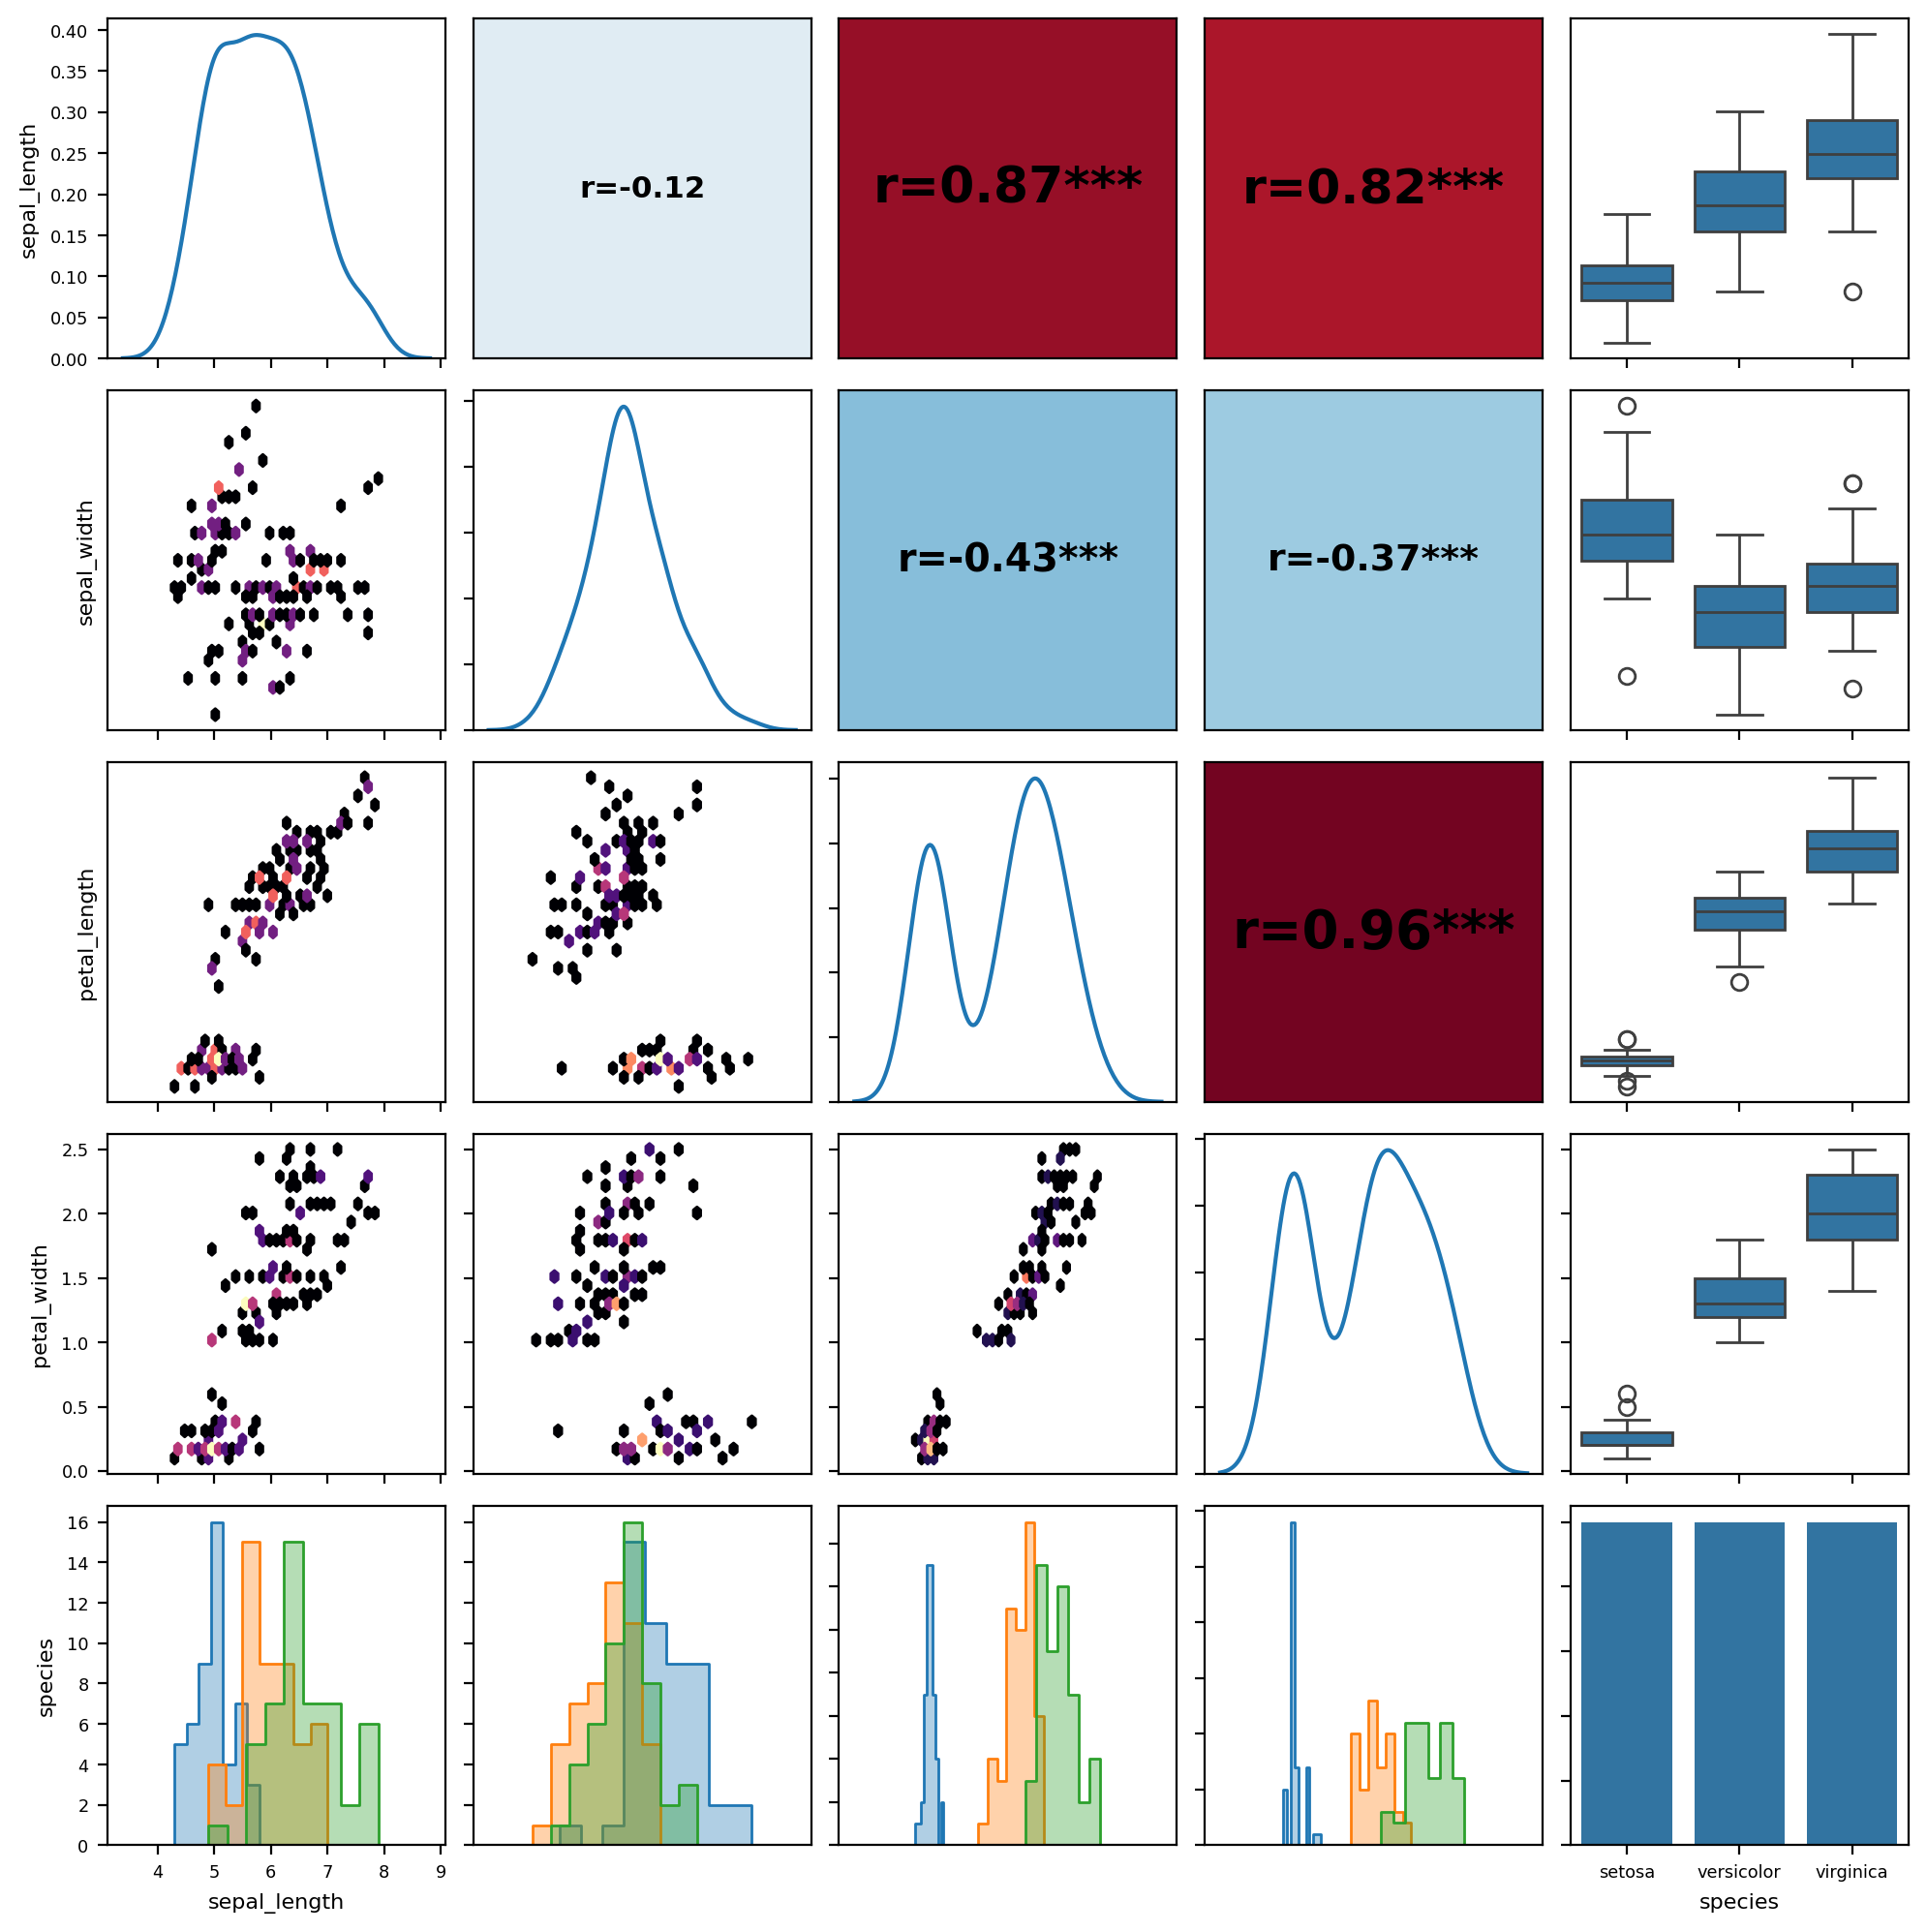

Python code for this plot:
# %%
import seaborn as sns

from mixpairs import ggpairs


def my_hexbin(ax, data, x_col, y_col, hue_col, palette, orient, **kwargs):
    ax.hexbin(data[x_col], data[y_col], gridsize=30, cmap="magma", mincnt=1)


# %%
iris = sns.load_dataset("iris")
fig, axes = ggpairs(iris, lower={"continuous": my_hexbin})
fig.savefig("03_custom_renderers.png", dpi=200, bbox_inches="tight")
